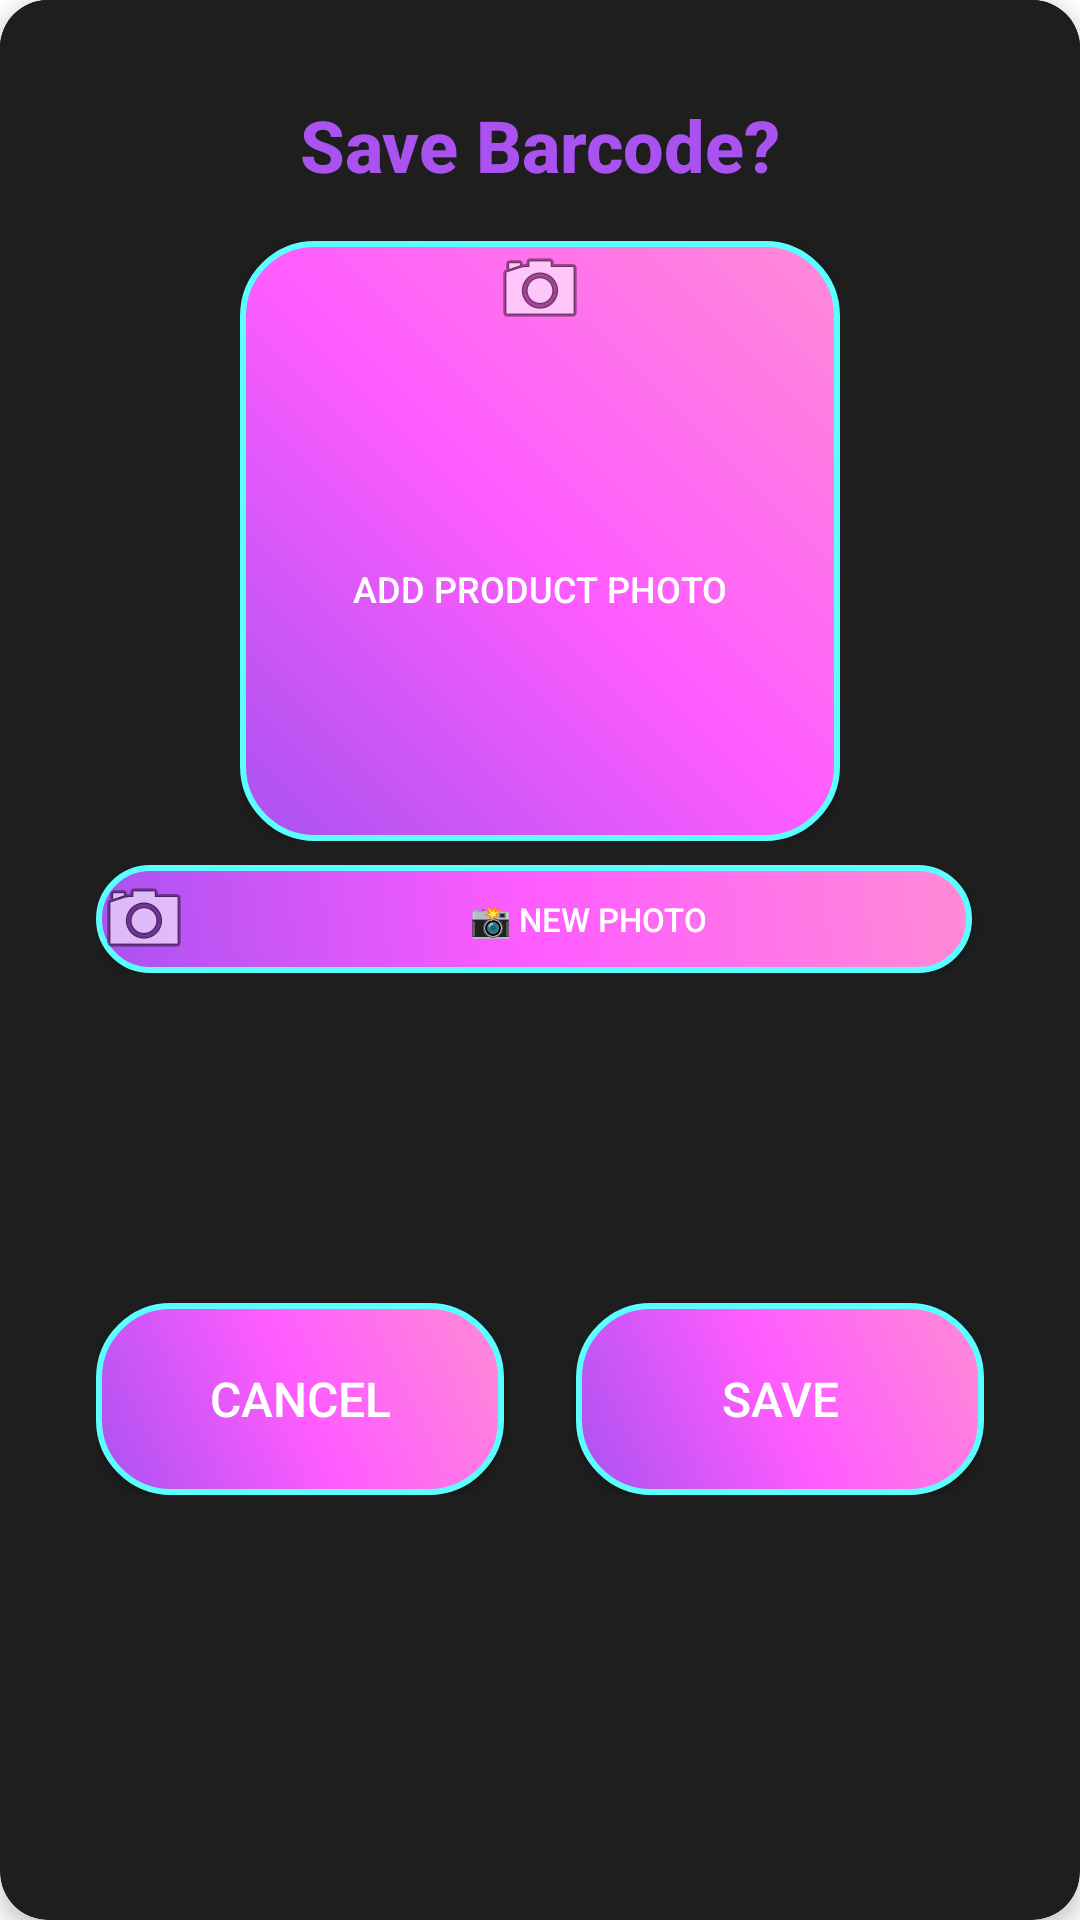

Layout XML and referenced resources for this Android screen:
<!-- AndroidManifest.xml: application theme Theme.Honeypot -->
<!-- res/layout/dialog_barcode_confirmation.xml -->
<?xml version="1.0" encoding="utf-8"?>
<androidx.cardview.widget.CardView xmlns:android="http://schemas.android.com/apk/res/android"
    xmlns:app="http://schemas.android.com/apk/res-auto"
    android:layout_width="match_parent"
    android:layout_height="wrap_content"
    android:layout_margin="12dp"
    app:cardBackgroundColor="@color/surface_dark"
    app:cardCornerRadius="16dp"
    app:cardElevation="4dp">

    <ScrollView
        android:layout_width="match_parent"
        android:layout_height="wrap_content"
        android:background="@color/surface_dark">

        <LinearLayout
            android:layout_width="match_parent"
            android:layout_height="wrap_content"
            android:orientation="vertical"
            android:padding="32dp"
            android:background="@color/surface_dark">

            <TextView
                android:id="@+id/dialog_title"
                android:layout_width="match_parent"
                android:layout_height="wrap_content"
                android:fontFamily="sans-serif-medium"
                android:gravity="center"
                android:text="Save Barcode?"
                android:textColor="@color/neon_purple"
                android:textSize="24sp"
                android:textStyle="bold" />
                
            <LinearLayout
                android:layout_width="match_parent"
                android:layout_height="wrap_content"
                android:layout_gravity="center_horizontal"
                android:layout_marginTop="16dp"
                android:orientation="vertical">

                <FrameLayout
                    android:layout_width="200dp"
                    android:layout_height="200dp"
                    android:layout_gravity="center_horizontal">

                    <ImageView
                        android:id="@+id/product_image"
                        android:layout_width="match_parent"
                        android:layout_height="match_parent"
                        android:background="#20FFFFFF"
                        android:contentDescription="Product image"
                        android:scaleType="centerCrop"
                        android:visibility="gone" />

                    <Button
                        android:id="@+id/btn_add_product_photo"
                        android:layout_width="match_parent"
                        android:layout_height="match_parent"
                        android:background="@drawable/button_gradient"
                        android:drawableTop="@android:drawable/ic_menu_camera"
                        android:gravity="center"
                        android:text="Add Product Photo"
                        android:textColor="@color/white"
                        android:textSize="12sp"
                        android:visibility="visible" />

                </FrameLayout>

                <LinearLayout
                    android:layout_width="match_parent"
                    android:layout_height="wrap_content"
                    android:layout_marginTop="8dp"
                    android:gravity="center"
                    android:orientation="horizontal">

                    <Button
                        android:id="@+id/btn_take_new_photo"
                        android:layout_width="0dp"
                        android:layout_height="36dp"
                        android:layout_marginEnd="4dp"
                        android:layout_weight="1"
                        android:background="@drawable/button_gradient"
                        android:drawableStart="@android:drawable/ic_menu_camera"
                        android:drawablePadding="4dp"
                        android:gravity="center"
                        android:text="📸 New Photo"
                        android:textColor="@color/white"
                        android:textSize="11sp"
                        android:visibility="visible" />

                    <Button
                        android:id="@+id/btn_remove_photo"
                        android:layout_width="0dp"
                        android:layout_height="36dp"
                        android:layout_marginStart="4dp"
                        android:layout_weight="1"
                        android:background="@drawable/button_gradient"
                        android:gravity="center"
                        android:text="🗑️ Remove"
                        android:textColor="@color/white"
                        android:textSize="11sp"
                        android:visibility="gone" />

                </LinearLayout>

            </LinearLayout>

            <TextView
                android:id="@+id/barcode_value"
                android:layout_width="match_parent"
                android:layout_height="wrap_content"
                android:layout_marginTop="24dp"
                android:gravity="center"
                android:textColor="@color/neon_hot_pink"
                android:textSize="18sp" />

            <TextView
                android:id="@+id/barcode_format"
                android:layout_width="match_parent"
                android:layout_height="wrap_content"
                android:layout_marginTop="8dp"
                android:gravity="center"
                android:textColor="@color/white"
                android:textSize="16sp" />

            <TextView
                android:id="@+id/barcode_description"
                android:layout_width="match_parent"
                android:layout_height="wrap_content"
                android:layout_marginTop="16dp"
                android:background="@color/card_background"
                android:padding="12dp"
                android:textColor="@color/neon_hot_pink"
                android:textSize="14sp"
                android:visibility="gone" />

            <LinearLayout
                android:layout_width="match_parent"
                android:layout_height="wrap_content"
                android:layout_marginTop="32dp"
                android:orientation="horizontal">

                <Button
                    android:id="@+id/btn_barcode_cancel"
                    android:layout_width="0dp"
                    android:layout_height="64dp"
                    android:layout_marginEnd="12dp"
                    android:layout_weight="1"
                    android:background="@drawable/button_gradient"
                    android:text="Cancel"
                    android:textColor="@color/white"
                    android:textSize="16sp"
                    android:singleLine="true"
                    android:ellipsize="none"
                    android:minWidth="100dp"
                    android:paddingHorizontal="16dp"
                    android:paddingVertical="8dp"
                    android:gravity="center" />

                <Button
                    android:id="@+id/btn_barcode_save"
                    android:layout_width="0dp"
                    android:layout_height="64dp"
                    android:layout_marginStart="12dp"
                    android:layout_weight="1"
                    android:background="@drawable/button_gradient"
                    android:text="Save"
                    android:textColor="@color/white"
                    android:textSize="16sp"
                    android:singleLine="true"
                    android:ellipsize="none"
                    android:minWidth="100dp"
                    android:paddingHorizontal="16dp"
                    android:paddingVertical="8dp"
                    android:gravity="center" />

            </LinearLayout>

        </LinearLayout>
    </ScrollView>
</androidx.cardview.widget.CardView>
<!-- resources referenced by this layout -->
<resources>
  <color name="card_background">#242424</color>
  <color name="neon_hot_pink">#FF8BD5</color>
  <color name="neon_purple">#A952F0</color>
  <color name="surface_dark">#1E1E1E</color>
  <color name="white">#FFFFFFFF</color>
  <!-- drawable button_gradient (drawable) -->
  <?xml version="1.0" encoding="utf-8"?>
  <shape xmlns:android="http://schemas.android.com/apk/res/android"
      android:shape="rectangle">
      
      <corners android:radius="24dp" />
      
      <gradient
          android:type="linear"
          android:angle="45"
          android:startColor="@color/neon_purple"
          android:centerColor="@color/neon_pink"
          android:endColor="@color/neon_hot_pink" />
      
      <stroke
          android:width="2dp"
          android:color="@color/neon_blue" />
      
  </shape>
  <style name="Theme.Honeypot" parent="Theme.MaterialComponents.DayNight.DarkActionBar">
          
          <item name="colorPrimary">@color/neon_hot_pink</item>
          <item name="colorPrimaryVariant">@color/neon_magenta</item>
          <item name="colorOnPrimary">@color/black</item>
          
          <item name="colorSecondary">@color/neon_purple</item>
          <item name="colorSecondaryVariant">@color/neon_violet</item>
          <item name="colorOnSecondary">@color/black</item>
          
          <item name="android:statusBarColor">?attr/colorPrimaryVariant</item>
          
      </style>
  <color name="neon_pink">#FF5CFF</color>
  <color name="neon_blue">#5CFFFF</color>
  <color name="neon_magenta">#FF47E1</color>
  <color name="black">#FF000000</color>
  <color name="neon_violet">#B347FF</color>
</resources>
